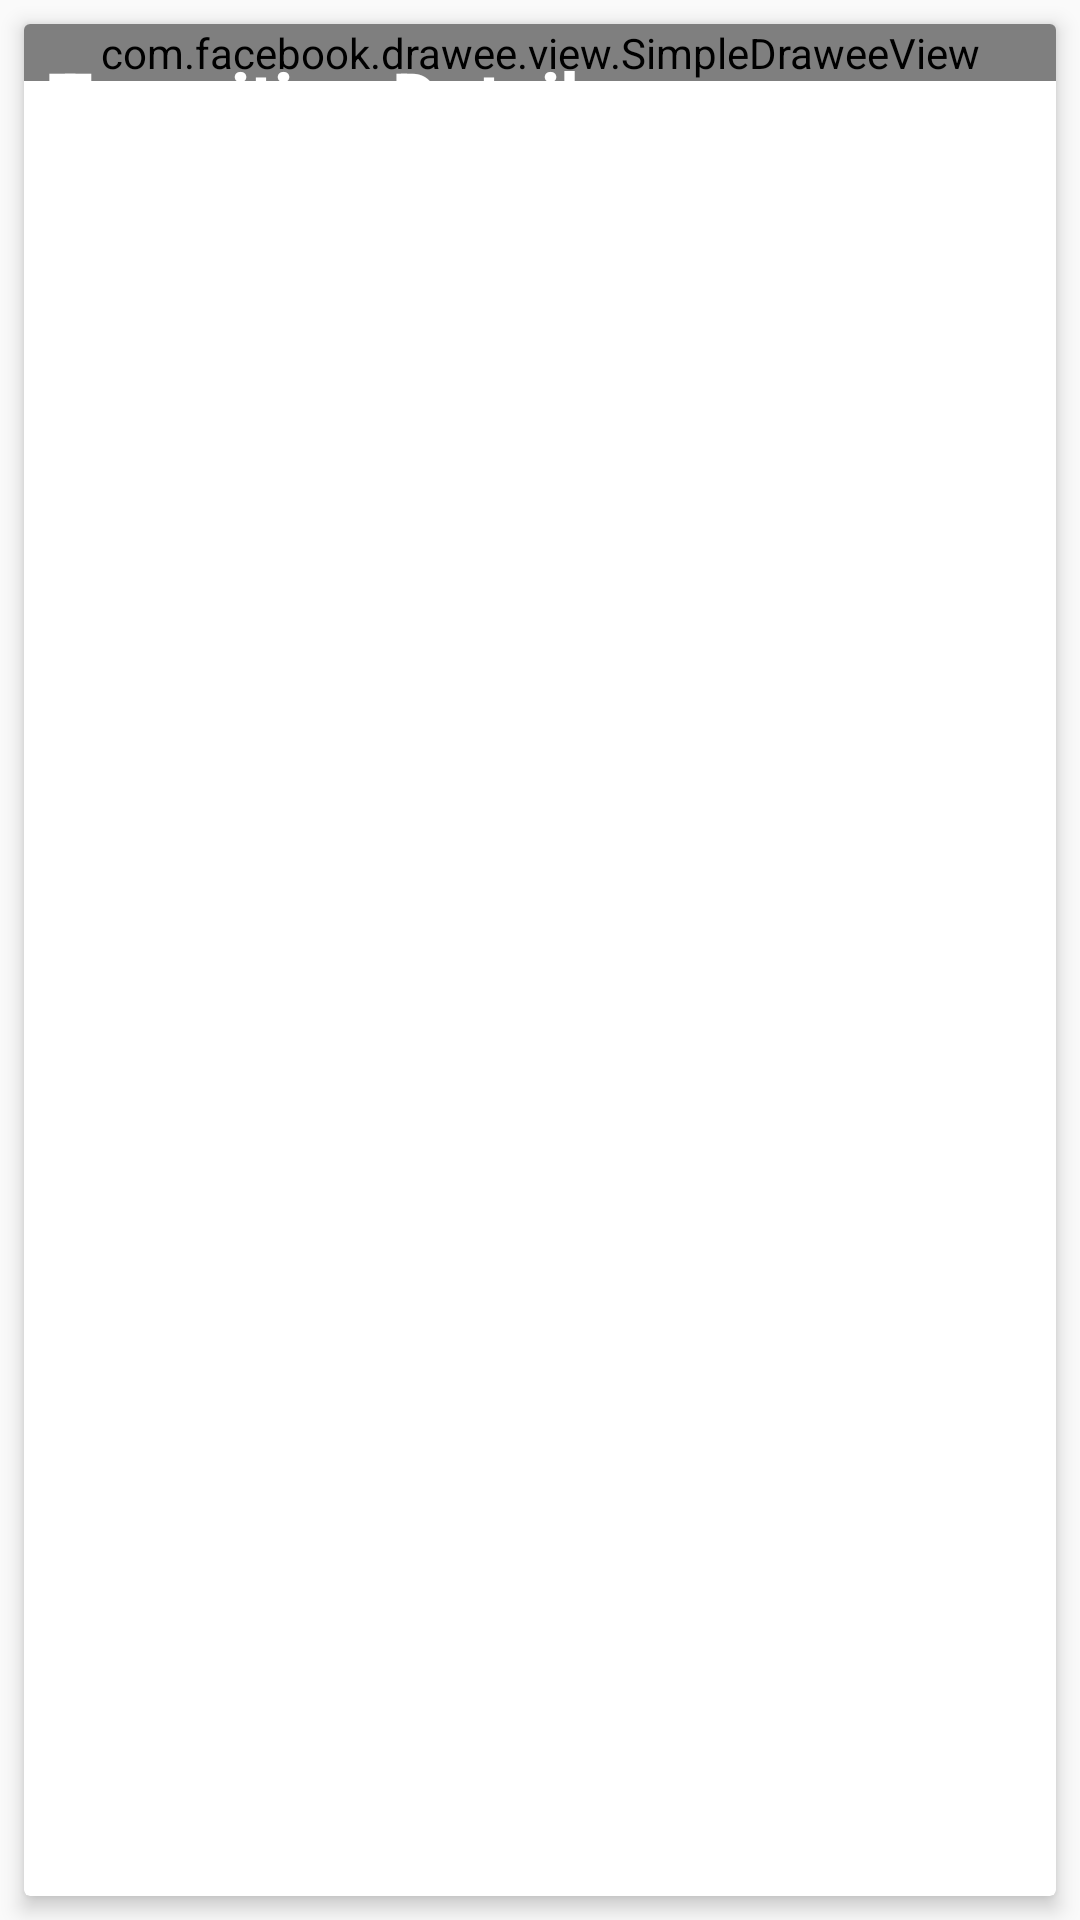

Android layout source for this screen:
<!-- AndroidManifest.xml: application theme AppTheme -->
<!-- res/layout/card_sport.xml -->
<?xml version="1.0" encoding="utf-8"?>
<LinearLayout xmlns:android="http://schemas.android.com/apk/res/android"
              xmlns:card_view="http://schemas.android.com/apk/res-auto"
              xmlns:fresco="http://schemas.android.com/apk/res-auto"
              xmlns:tools="http://schemas.android.com/tools"
              android:layout_width="match_parent"
              android:layout_height="wrap_content"
              android:baselineAligned="false">
    <android.support.v7.widget.CardView
        android:id="@+id/card_viewLayout"
        android:layout_width="match_parent"
        android:layout_height="match_parent"
        android:layout_gravity="center"
        android:layout_margin="@dimen/card_margin"
        card_view:cardCornerRadius="@dimen/cardview_default_radius"
        card_view:cardElevation="4dp">
        <FrameLayout
            android:layout_width="match_parent"
            android:layout_height="wrap_content"
            tools:background="@android:color/white">
            <com.facebook.drawee.view.SimpleDraweeView
                android:id="@+id/thumbnail"
                android:layout_width="match_parent"
                android:layout_height="wrap_content"
                fresco:placeholderImage="@mipmap/ic_launcher_round"
                android:scaleType="fitCenter"
                android:adjustViewBounds="true"
                android:transitionName="@string/detailsport"
                android:background="@color/colorAccent"
                fresco:viewAspectRatio="1.78"/>
            <LinearLayout
                android:layout_width="match_parent"
                android:layout_height="match_parent"
                >
                <TextView
                    android:id="@+id/txtTitle"
                    android:layout_width="wrap_content"
                    android:layout_height="wrap_content"
                    android:padding="@dimen/cardPadding"
                    android:text="@string/app_name"
                    android:layout_gravity="bottom"
                    android:textSize="@dimen/text_size_24"
                    android:textColor="@android:color/white"
                    android:textStyle="normal|bold"/>
            </LinearLayout>
        </FrameLayout>
    </android.support.v7.widget.CardView>

</LinearLayout>
<!-- resources referenced by this layout -->
<resources>
  <dimen name="cardPadding">8dp</dimen>
  <dimen name="card_margin">8dp</dimen>
  <dimen name="text_size_24">24sp</dimen>
  <string name="app_name">Transition Detail</string>
  <string name="detailsport">detail_sport</string>
  <style name="AppTheme" parent="Theme.AppCompat.Light.DarkActionBar">
          
          <item name="colorPrimary">@color/colorPrimary</item>
          <item name="colorPrimaryDark">@color/colorPrimaryDark</item>
          <item name="colorAccent">@color/colorAccent</item>
      </style>
  <!-- not gathered from this repository: default colours our renderer supplied (Android Studio template values) -->
  <color name="colorPrimary">#FF6200EE</color>
  <color name="colorPrimaryDark">#FF3700B3</color>
  <color name="colorAccent">#FF03DAC5</color>
</resources>
